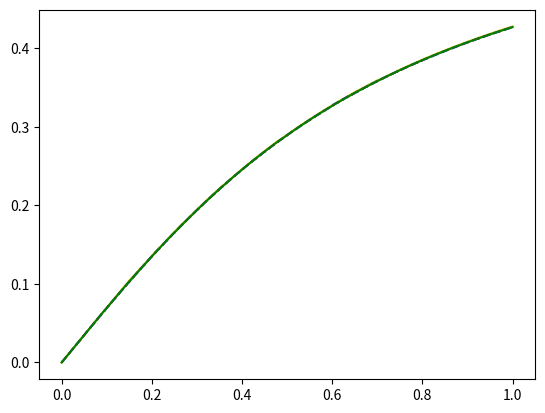

This chart was generated by the following Python code:

print("Euler method and Runge-Kutta method \n")
print("Adams' method \n")

import numpy as np
import matplotlib.pyplot as plt

plotdots = 10**3
eps = 10**-3


# def yder(x, y): return -y
# y0 = 1
# LEFT, RIGHT = 0, 1
# def ans(x): return np.exp(-x)
# xplot = np.linspace(LEFT, RIGHT, plotdots)
# yplot = [ans(xdot) for xdot in xplot]
# plt.plot(xplot, yplot, 'black')


# def yder(x, y): return x
# y0 = 0
# LEFT, RIGHT = -1, 0
# def ans(x): return (1/2)*x**2
# xplot = np.linspace(LEFT, RIGHT, plotdots)
# yplot = [ans(xdot) for xdot in xplot]
# plt.plot(xplot, yplot, 'black')


# def yder(x, y): return x + y
# y0 = 0
# LEFT, RIGHT = -1, 1
# def ans(x): return -x-1+np.exp(x)
# xplot = np.linspace(LEFT, RIGHT, plotdots)
# yplot = [ans(xdot) for xdot in xplot]
# plt.plot(xplot, yplot, 'black')


m, a = 1.0, 0.7
def yder(x, y): return ( a * (1-y**2) )   /   ( (1+m) * x**2  +  y**2  +  1 )
y0 = 0
LEFT, RIGHT = 0, 1



def Euler(xdot, N):
    ydots = [y0]
    h = xdot / N
    for i in range(N):
        x = i * h
        y = ydots[-1]
        ydots += [ y + h * yder(x, y) ]
    return ydots

def BetterEuler(xdot, N):
    ydots = [y0]
    h = xdot / N
    for i in range(N):
        x = i * h
        y = ydots[-1]
        ydots += [ y + h * yder(x + h/2, y + h/2 * yder(x, y)) ]
    return ydots

def RungeKutta(xdot, N):
    ydots = [y0]
    h = xdot / N
    for i in range(N):
        x = i * h
        y = ydots[-1]
        K1 = h * yder(x, y)
        K2 = h * yder(x + h/2, y + K1/2)
        K3 = h * yder(x + h/2, y + K2/2)
        K4 = h * yder(x + h, y + K3)
        ydots += [ y + 1/6 * (K1 + 2*K2 + 2*K3 + K4) ]
    return ydots


def GetValueAtPoint(method, x):
    n = 1
    while True:
        olddots, newdots = method(x, n), method(x, 2*n)
        if max(abs(newdots[2*i] - olddots[i]) for i in range(n+1)) < eps: 
            return newdots[-1], 2*n
        #print(max(abs(newdots[i] - ans(LEFT + i * (RIGHT - LEFT) / (2*n))) for i in range(2*n+1)))
        #if max(abs(newdots[i] - ans(LEFT + i * (RIGHT - LEFT) / (2*n))) for i in range(2*n+1)) < eps: 
        #    return 2*n
        else:
            n *= 2

def CreateYdots(method, xdots):
    ydots = []
    maxn = 0
    midn = []
    for x in xdots:
        y, n = GetValueAtPoint(method, x)
        ydots.append(y)
        maxn = max(maxn, n)
        midn += [n]
    midn = sum(midn) / len(xdots)
    return ydots, midn, maxn



def Adams(xdot, N):
    ydots = [y0]
    h = xdot / N
    xprev = -h
    yprev = GetValueAtPoint(RungeKutta, xprev)[0]
    fprev = yder(xprev, yprev)
    for i in range(N):
        x = i * h
        y = ydots[-1]
        flast = yder(x, y)
        ydots += [ y + h * (3/2 * flast - 1/2 * fprev) ]
        fprev = flast
    return ydots



print("Dots for calculating = ", plotdots)
print("Epsilon = ", eps)

xdots = [LEFT + (RIGHT - LEFT) / plotdots * i for i in range(plotdots+1)]

ydots, midn, maxn = CreateYdots(Euler, xdots)
print("\n MidN / MaxN per dot in " + "Euler" + " method       = ", midn, " / ", maxn)
plt.plot(xdots, ydots, 'y')

ydots, midn, maxn = CreateYdots(BetterEuler, xdots)
print("\n MidN / MaxN per dot in " + "BetterEuler" + " method = ", midn, " / ",  maxn)
plt.plot(xdots, ydots, 'b--')

ydots, midn, maxn = CreateYdots(RungeKutta, xdots)
print("\n MidN / MaxN per dot in " + "RungeKutta" + " method  = ", midn, " / ",  maxn)
plt.plot(xdots, ydots, 'r:')

ydots, midn, maxn = CreateYdots(Adams, xdots)
print("\n MidN / MaxN per dot in " + "Adams" + " method       = ", midn, " / ", maxn)
plt.plot(xdots, ydots, 'g')

plt.show()
